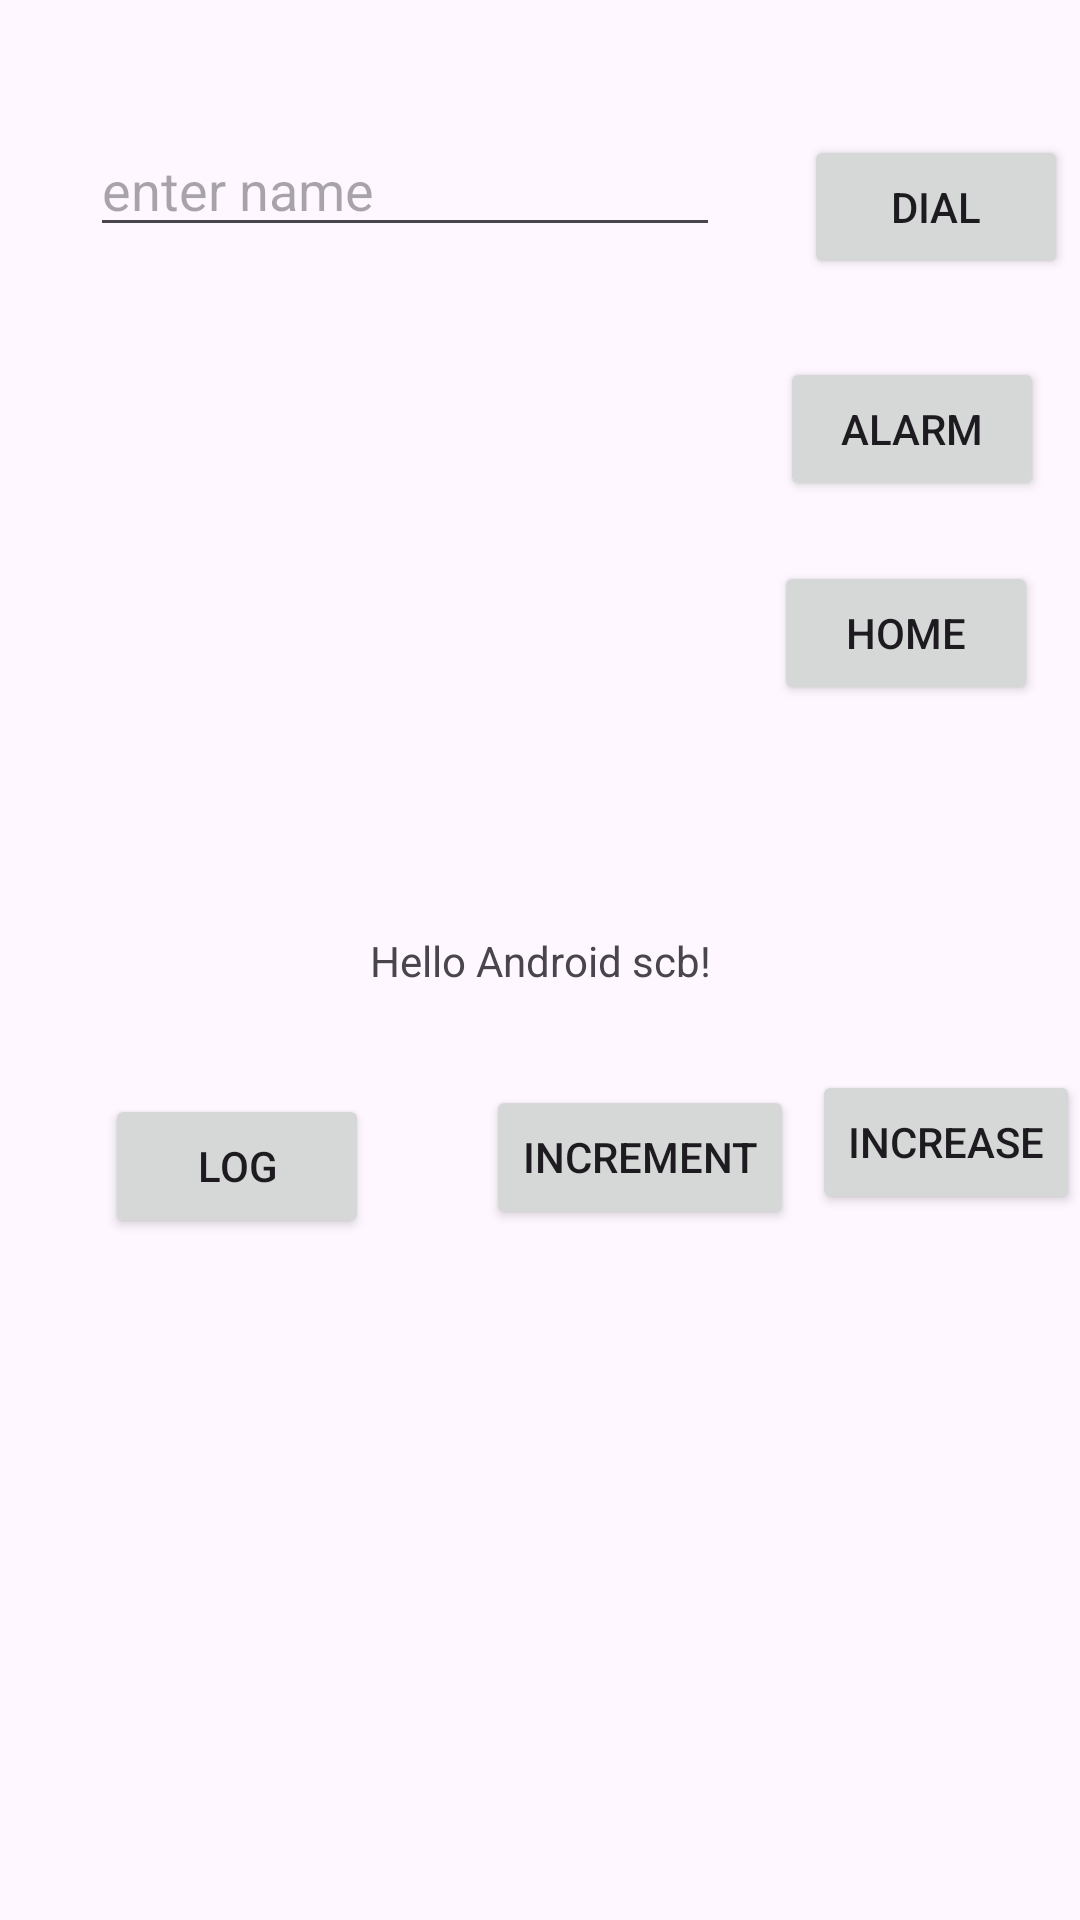

Here is an Android app screen rendered from its layout file. Give the layout XML and the strings, colors and styles it references.
<!-- AndroidManifest.xml: application theme Theme.Scb10 -->
<!-- res/layout/activity_main.xml -->
<?xml version="1.0" encoding="utf-8"?>
<androidx.constraintlayout.widget.ConstraintLayout xmlns:android="http://schemas.android.com/apk/res/android"
    xmlns:app="http://schemas.android.com/apk/res-auto"
    xmlns:tools="http://schemas.android.com/tools"
    android:id="@+id/constraintlayout"
    android:layout_width="match_parent"
    android:layout_height="match_parent"
    tools:context=".MainActivity">

    <TextView
        android:id="@+id/tvMain"
        android:layout_width="wrap_content"
        android:layout_height="wrap_content"
        android:text="Hello Android scb!"
        app:layout_constraintBottom_toBottomOf="parent"
        app:layout_constraintEnd_toEndOf="parent"
        app:layout_constraintStart_toStartOf="parent"
        app:layout_constraintTop_toTopOf="parent" />

    <Button
        android:id="@+id/btnInc"
        android:layout_width="wrap_content"
        android:layout_height="wrap_content"
        android:layout_marginStart="162dp"
        android:layout_marginTop="32dp"
        android:onClick="handleClick"
        android:text="increment"
        app:layout_constraintStart_toStartOf="parent"
        app:layout_constraintTop_toBottomOf="@+id/tvMain" />

    <Button
        android:id="@+id/btnLog"
        android:layout_width="wrap_content"
        android:layout_height="wrap_content"
        android:layout_marginStart="35dp"
        android:layout_marginTop="3dp"
        android:text="log"
        app:layout_constraintStart_toStartOf="parent"
        app:layout_constraintTop_toTopOf="@+id/btnInc" />

    <EditText
        android:id="@+id/etName"
        android:layout_width="wrap_content"
        android:layout_height="wrap_content"
        android:layout_marginStart="30dp"
        android:layout_marginTop="41dp"
        android:ems="10"
        android:hint="@string/name"
        android:inputType="text"
        app:layout_constraintStart_toStartOf="parent"
        app:layout_constraintTop_toTopOf="parent" />

    <Button
        android:id="@+id/btnincrease"
        android:layout_width="wrap_content"
        android:layout_height="wrap_content"
        android:layout_marginTop="403dp"
        android:layout_marginBottom="82dp"
        android:text="@string/increase"
        app:layout_constraintBottom_toTopOf="@+id/imageView"
        app:layout_constraintEnd_toEndOf="parent"
        app:layout_constraintTop_toTopOf="parent" />

    <Button
        android:id="@+id/btnDial"
        android:layout_width="wrap_content"
        android:layout_height="wrap_content"
        android:layout_marginTop="45dp"
        android:layout_marginEnd="4dp"
        android:text="dial"
        app:layout_constraintEnd_toEndOf="parent"
        app:layout_constraintTop_toTopOf="parent" />

    <Button
        android:id="@+id/btnAlarm"
        android:layout_width="wrap_content"
        android:layout_height="wrap_content"
        android:layout_marginTop="26dp"
        android:layout_marginEnd="12dp"
        android:text="@string/alarm"
        app:layout_constraintEnd_toEndOf="parent"
        app:layout_constraintTop_toBottomOf="@+id/btnDial" />

    <Button
        android:id="@+id/btnHome"
        android:layout_width="wrap_content"
        android:layout_height="wrap_content"
        android:layout_marginTop="20dp"
        android:layout_marginEnd="14dp"
        android:text="home"
        app:layout_constraintEnd_toEndOf="parent"
        app:layout_constraintTop_toBottomOf="@+id/btnAlarm" />

    <ImageView
        android:id="@+id/imageView"
        android:layout_width="200dp"
        android:layout_height="200dp"
        android:layout_marginEnd="54dp"
        app:layout_constraintBottom_toBottomOf="parent"
        app:layout_constraintEnd_toEndOf="parent"
        app:layout_constraintTop_toBottomOf="@+id/btnincrease"
        app:srcCompat="@drawable/lake" />

</androidx.constraintlayout.widget.ConstraintLayout>
<!-- resources referenced by this layout -->
<resources>
  <string name="alarm">alarm</string>
  <string name="increase">increase</string>
  <string name="name">enter name</string>
  <style name="Theme.Scb10" parent="Base.Theme.Scb10" />
  <style name="Base.Theme.Scb10" parent="Theme.Material3.DayNight.NoActionBar">
          
          
      </style>
</resources>
